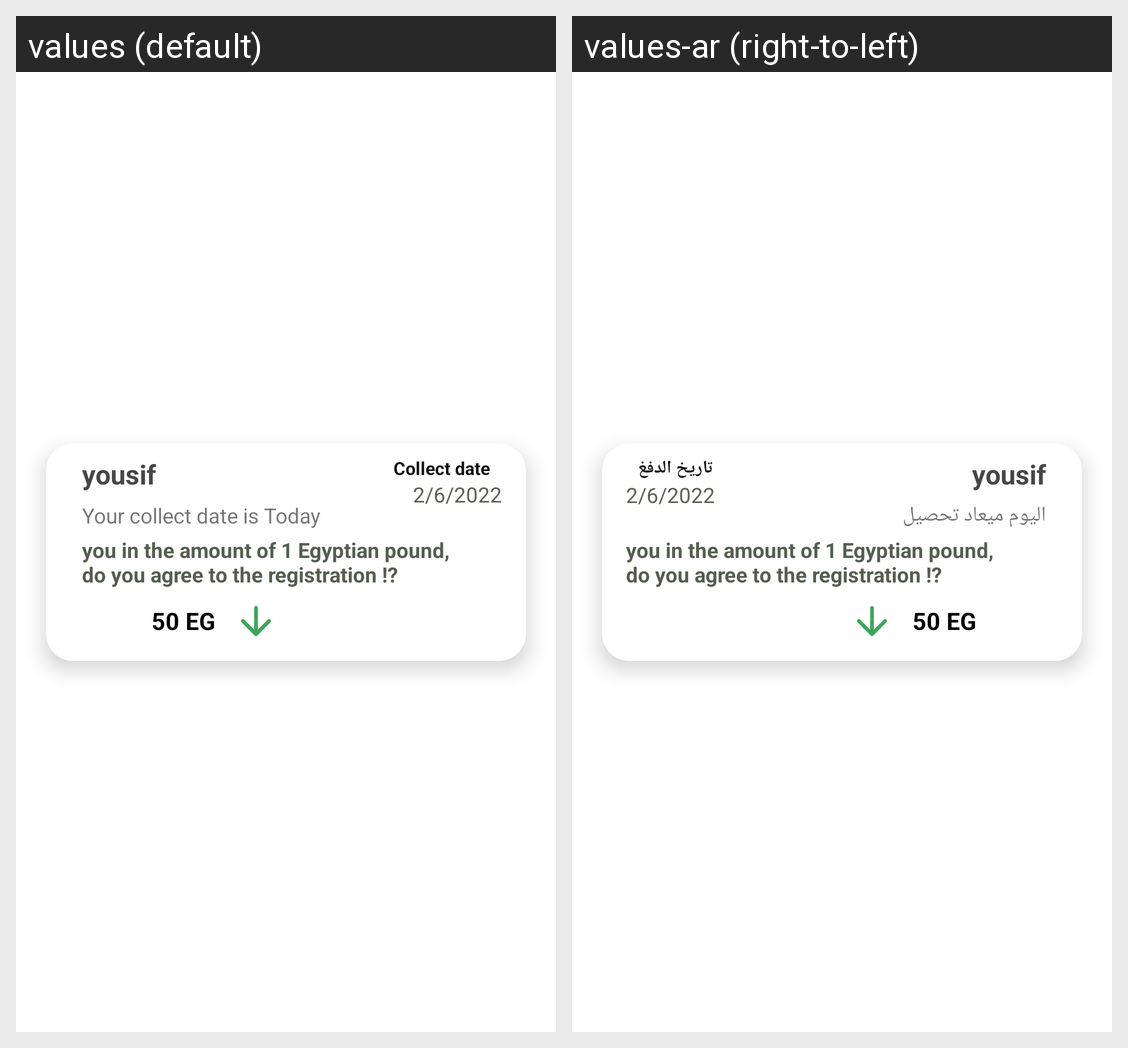

Strings drawn on this Android screen and how each of the app's shown locales translates them:
Android screen res/layout/collect1.xml rendered under 2 locales, left to right: values (default), values-ar (right-to-left). Device: Nexus 5 (rendered at 1080×1920; each locale shown at half size, 540×960, under a caption strip naming it); theme Theme.N5arrb.
Strings drawn on this screen, with the default value and each locale's value (text and hints the layout hard-codes, and strings that could not be matched under every locale, appear in the picture but are not listed):

pay1
  values: Your collect date is Today
  values-ar: اليوم ميعاد تحصيل

Collectdate
  values: Collect date
  values-ar: تاريخ الدفغ
